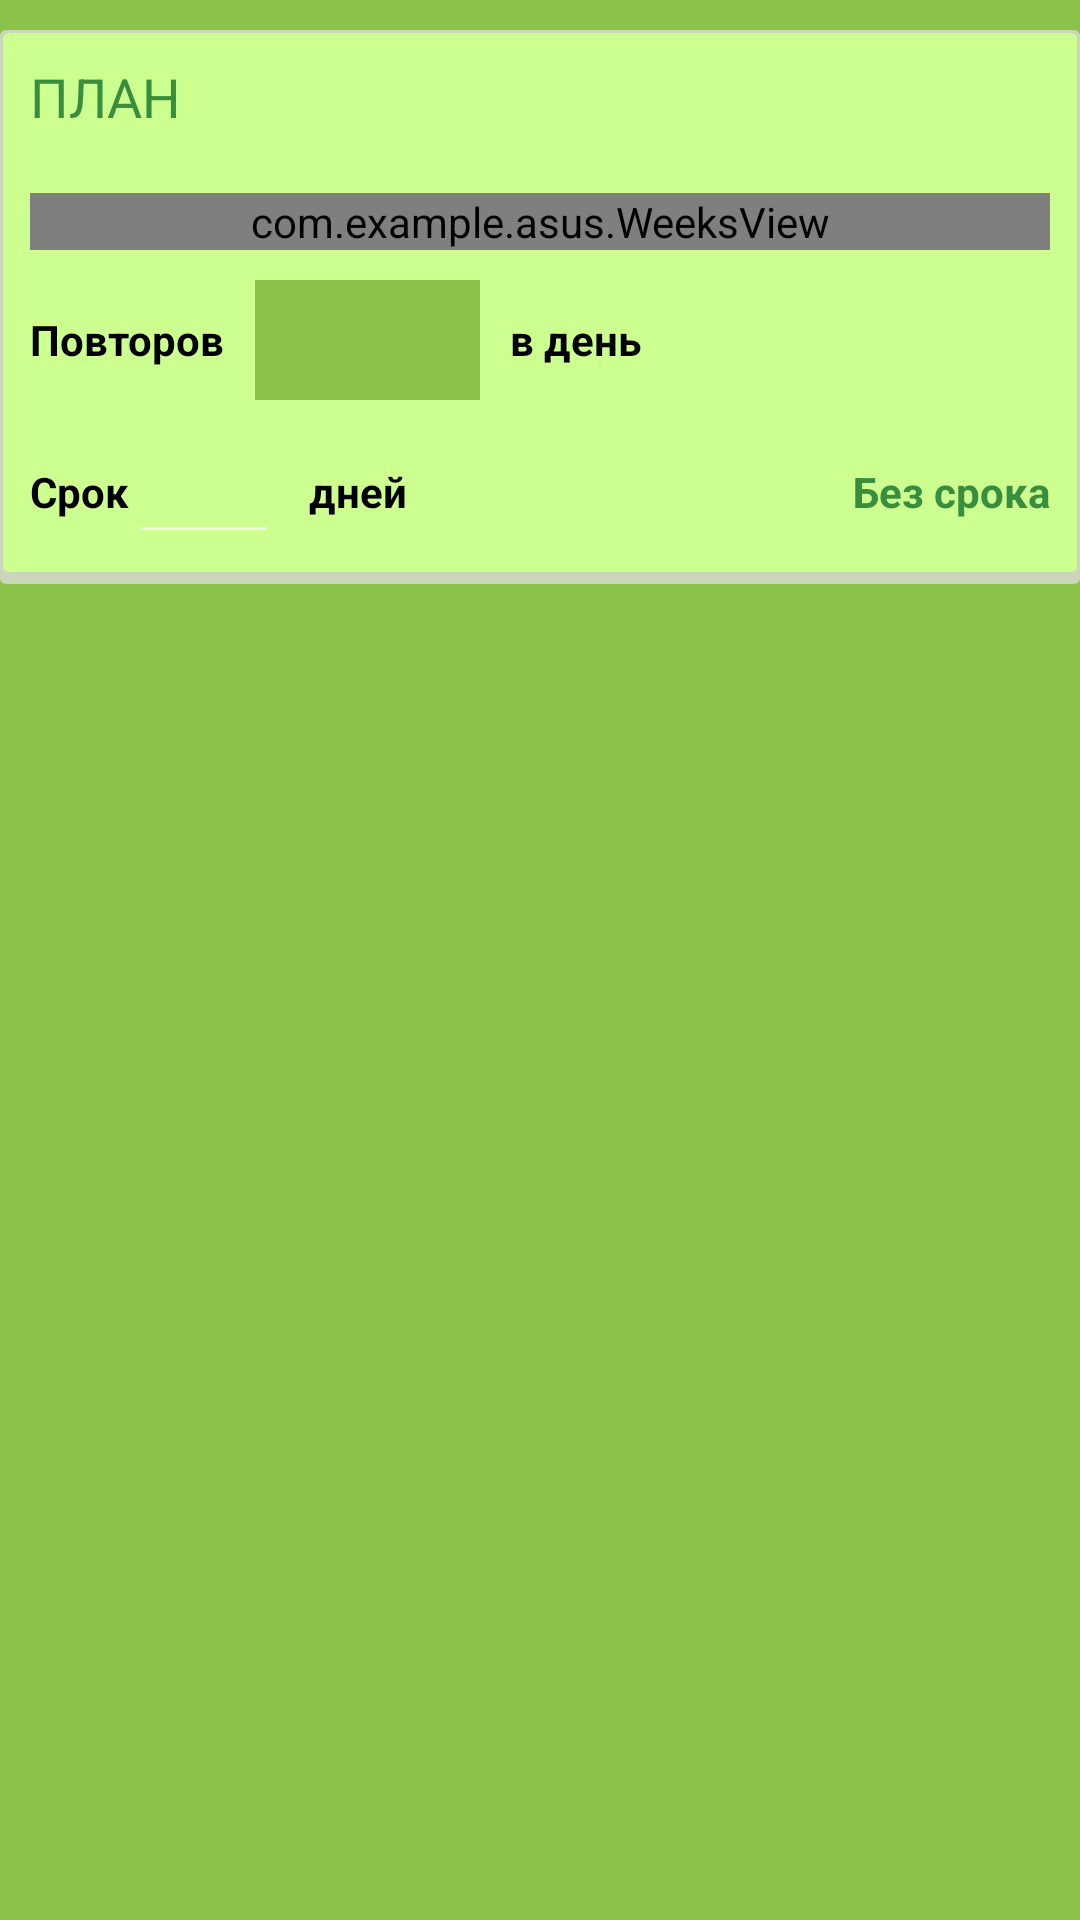

Here is an Android app screen rendered from its layout file. Give the layout XML and the strings, colors and styles it references.
<!-- AndroidManifest.xml: application theme AppTheme -->
<!-- res/layout/view_new_target_shletude.xml -->
<?xml version="1.0" encoding="utf-8"?>
<LinearLayout xmlns:android="http://schemas.android.com/apk/res/android"
    xmlns:tools="http://schemas.android.com/tools"
    android:layout_width="match_parent"
    android:layout_height="match_parent"
    android:background="@color/accent"

    android:orientation="vertical">

    <LinearLayout
        android:layout_width="match_parent"
        android:layout_height="wrap_content"
        android:layout_marginTop="10dp"
        android:background="@drawable/border_with_shadow"

        android:orientation="vertical">

        <LinearLayout
            android:layout_width="match_parent"
            android:layout_height="wrap_content"
            android:orientation="horizontal"
            android:padding="10dp">

            <TextView
                android:layout_width="match_parent"
                android:layout_height="wrap_content"
                android:text="@string/task.new.target.shletude"
                android:textAllCaps="true"
                android:textAppearance="?android:attr/textAppearanceMedium"
                android:textColor="@color/primary_dark" />

        </LinearLayout>

        <LinearLayout
            android:layout_width="match_parent"
            android:layout_height="wrap_content"
            android:gravity="center_vertical"
            android:orientation="vertical"
            android:padding="10dp">

            <LinearLayout
                android:layout_width="match_parent"
                android:layout_height="wrap_content"
                android:orientation="vertical">

                <com.example.asus.WeeksView
                    android:id="@+id/weeksView"
                    android:layout_width="match_parent"
                    android:layout_height="wrap_content"></com.example.asus.WeeksView>
            </LinearLayout>

            <LinearLayout
                android:layout_width="match_parent"
                android:layout_height="match_parent"
                android:orientation="vertical">

                <LinearLayout
                    android:layout_width="match_parent"
                    android:layout_height="match_parent"
                    android:layout_marginTop="10dp"
                    android:gravity="center_vertical"
                    android:orientation="horizontal">

                    <TextView
                        android:layout_width="wrap_content"
                        android:layout_height="wrap_content"
                        android:text="@string/task.new.target.repeat"
                        android:textAppearance="?android:attr/textAppearanceSmall"
                        android:textColor="@android:color/black"
                        android:textStyle="bold" />

                    <Spinner
                        android:id="@+id/repeatSpinner"
                        android:layout_width="75dp"
                        android:layout_height="40dp"
                        android:layout_marginLeft="10dp"
                        android:background="@color/accent"
                        android:gravity="center_horizontal" />

                    <TextView
                        android:layout_width="wrap_content"
                        android:layout_height="wrap_content"
                        android:layout_marginLeft="10dp"
                        android:text="@string/task.new.target.each.dat"
                        android:textAppearance="?android:attr/textAppearanceSmall"
                        android:textColor="@android:color/black"
                        android:textStyle="bold" />
                </LinearLayout>

                <LinearLayout
                    android:layout_width="match_parent"
                    android:layout_height="match_parent"
                    android:layout_marginTop="10dp"
                    android:gravity="center_vertical"
                    android:orientation="horizontal">

                    <TextView
                        android:id="@+id/txtSrok"
                        android:layout_width="wrap_content"
                        android:layout_height="wrap_content"
                        android:text="@string/task.new.target.deadline"
                        android:textAppearance="?android:attr/textAppearanceSmall"
                        android:textColor="@android:color/black"
                        android:textStyle="bold" />

                    <EditText
                        android:id="@+id/deadLine"
                        android:layout_width="50dp"
                        android:layout_height="wrap_content"
                        android:gravity="center_horizontal"
                        android:inputType="numberDecimal"

                        android:maxLength="4"
                        android:textColor="@color/primary_dark" />

                    <TextView
                        android:id="@+id/txtDney"
                        android:layout_width="wrap_content"
                        android:layout_height="wrap_content"
                        android:layout_marginLeft="10dp"
                        android:text="@string/task.new.target.days"
                        android:textAppearance="?android:attr/textAppearanceSmall"
                        android:textColor="@android:color/black"
                        android:textStyle="bold" />

                    <LinearLayout
                        android:layout_width="match_parent"
                        android:layout_height="wrap_content"
                        android:gravity="right"
                        android:orientation="horizontal">

                        <TextView
                            android:id="@+id/withoutDeadLine"
                            android:layout_width="wrap_content"
                            android:layout_height="wrap_content"
                            android:layout_marginLeft="10dp"
                            android:text="@string/task.new.target.without.deadline"
                            android:textAppearance="?android:attr/textAppearanceSmall"
                            android:textColor="@color/primary_dark"
                            android:textStyle="bold" />
                    </LinearLayout>

                </LinearLayout>

            </LinearLayout>

        </LinearLayout>

    </LinearLayout>
</LinearLayout>
<!-- resources referenced by this layout -->
<resources>
  <color name="accent">#8BC34A</color>
  <color name="primary_dark">#388e3c</color>
  <!-- drawable border_with_shadow (drawable) -->
  <?xml version="1.0" encoding="utf-8"?>
  <layer-list xmlns:android="http://schemas.android.com/apk/res/android">
      <item>
          <shape android:shape="rectangle">
              <solid android:color="#cadcdcdc"/>
              <corners android:radius="2dp" />
          </shape>
      </item>
  
      <item
          android:left="1dp"
          android:right="1dp"
          android:top="1dp"
          android:bottom="4dp">
          <shape android:shape="rectangle">
              <solid android:color="@color/primary_light"/>
              <corners android:radius="2dp" />
          </shape>
      </item>
  </layer-list>
  <string name="task.new.target.days">дней</string>
  <string name="task.new.target.deadline">Срок</string>
  <string name="task.new.target.each.dat">в день</string>
  <string name="task.new.target.repeat">Повторов</string>
  <string name="task.new.target.shletude">План</string>
  <string name="task.new.target.without.deadline">Без срока</string>
  <style name="AppTheme" parent="AppTheme.Base">
          
      </style>
  
      //стиль для toolbar
  <color name="primary_light">#ccff90</color>
  <style name="AppTheme.Base" parent="Theme.AppCompat">
          <item name="colorPrimary">@color/primary</item>
          <item name="colorPrimaryDark">@color/primary_dark</item>
          <item name="android:windowNoTitle">true</item>
          <item name="windowActionBar">false</item>
          <item name="windowNoTitle">true</item>
      </style>
  
      //стиль для splash screen
  <color name="primary">#4CAF50</color>
</resources>
